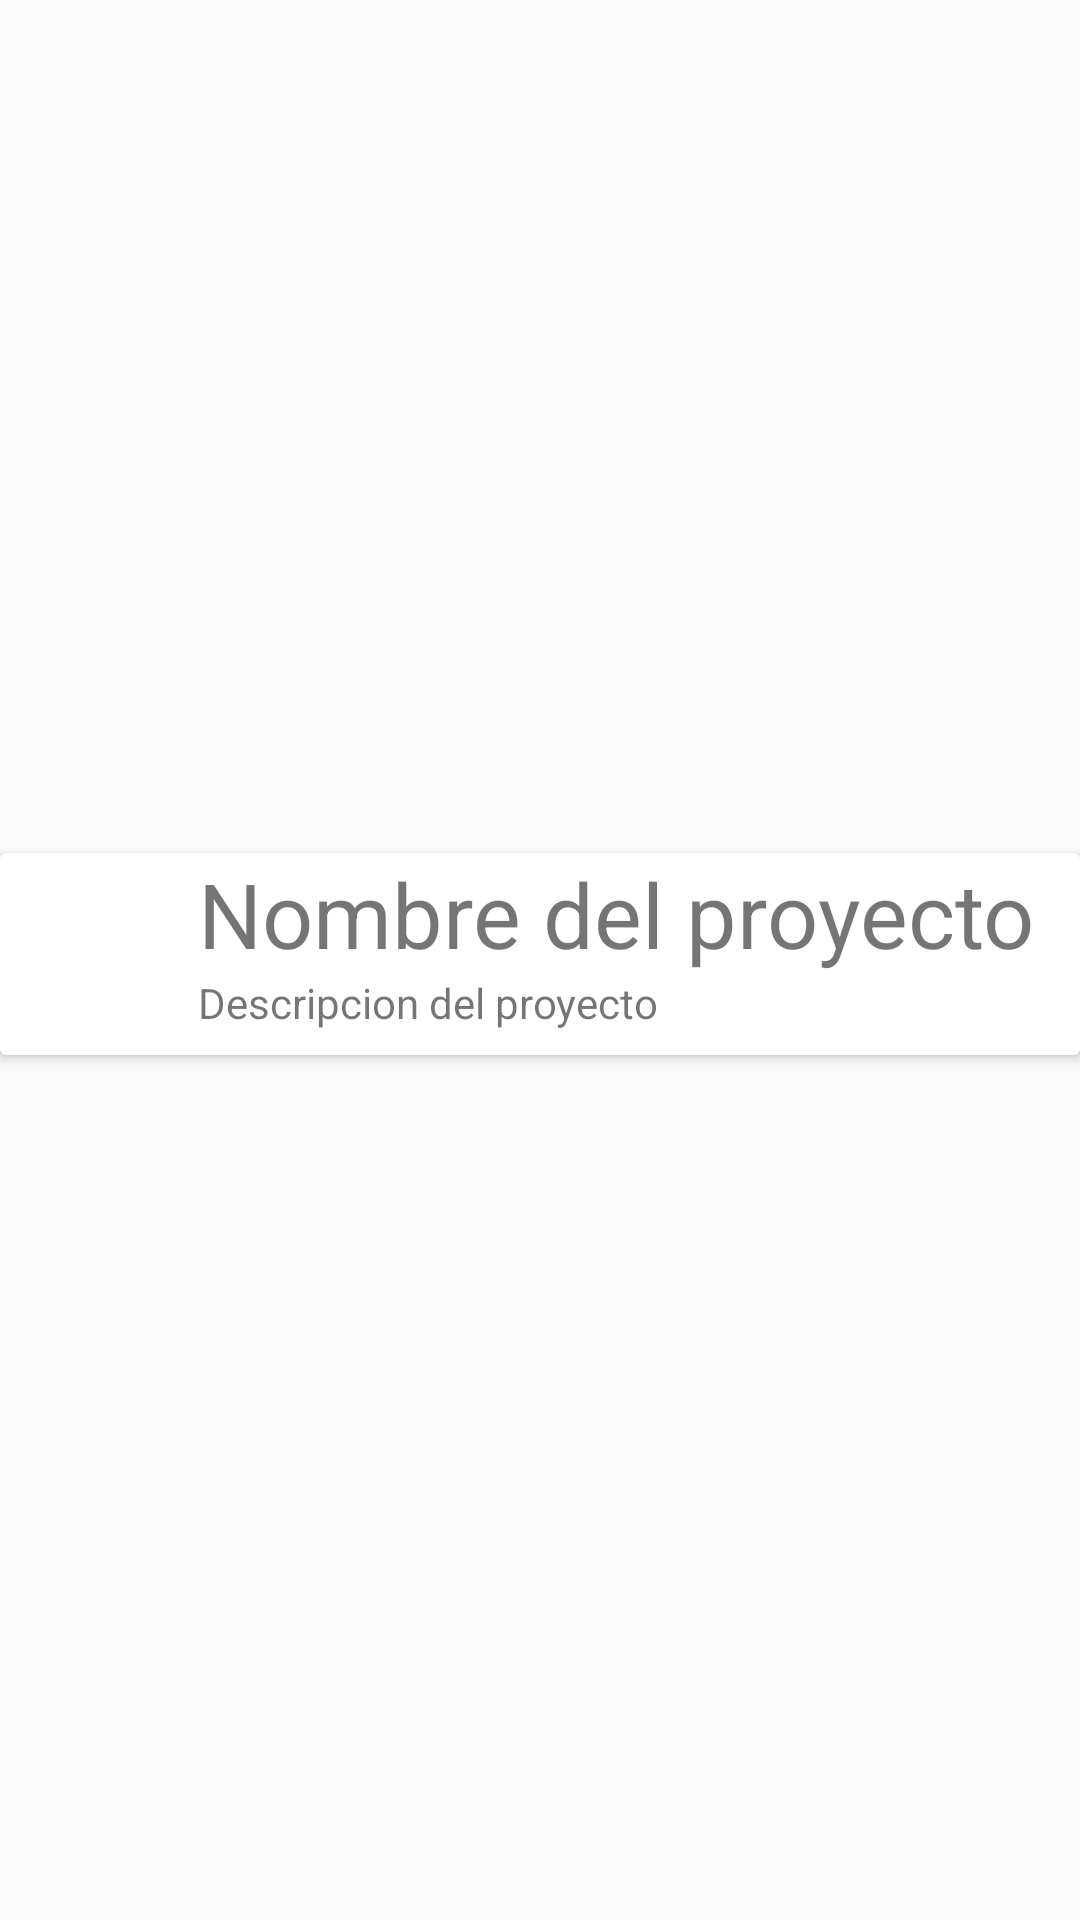

Here is an Android app screen rendered from its layout file. Give the layout XML and the strings, colors and styles it references.
<!-- AndroidManifest.xml: application theme AppTheme -->
<!-- res/layout/project_card.xml -->
<?xml version="1.0" encoding="utf-8"?>
<android.support.constraint.ConstraintLayout
    xmlns:android="http://schemas.android.com/apk/res/android"
    xmlns:app="http://schemas.android.com/apk/res-auto"
    xmlns:tools="http://schemas.android.com/tools"
    android:layout_width="match_parent"
    android:layout_height="match_parent">

    <android.support.v7.widget.CardView
        android:layout_width="match_parent"
        android:layout_height="wrap_content"
        android:layout_marginBottom="4dp"
        android:foreground="?android:attr/selectableItemBackground"
        app:layout_constraintBottom_toBottomOf="parent"
        app:layout_constraintEnd_toEndOf="parent"
        app:layout_constraintHorizontal_bias="0.5"
        app:layout_constraintStart_toStartOf="parent"
        app:layout_constraintTop_toTopOf="parent"
        app:cardElevation="2dp"
        >

        <RelativeLayout
            android:layout_width="match_parent"
            android:layout_height="match_parent">

            <ImageView
                android:id="@+id/proyectImage"
                android:layout_width="50dp"
                android:layout_height="50dp"
                android:layout_alignParentLeft="true"
                android:layout_alignParentTop="true"
                android:layout_marginTop="5dp"
                android:layout_marginRight="16dp"
                app:srcCompat="@mipmap/ic_launcher" />

            <TextView
                android:layout_width="match_parent"
                android:layout_height="wrap_content"
                android:id="@+id/proyectName"
                android:layout_toRightOf="@+id/proyectImage"
                android:layout_alignParentTop="true"
                android:textSize="30sp"
                android:text="Nombre del proyecto"
                />

            <TextView
                android:id="@+id/proyectDescription"
                android:layout_width="wrap_content"
                android:layout_height="wrap_content"
                android:layout_below="@+id/proyectName"
                android:layout_toRightOf="@+id/proyectImage"
                android:layout_marginBottom="8dp"
                android:text="Descripcion del proyecto"></TextView>
        </RelativeLayout>
    </android.support.v7.widget.CardView>
</android.support.constraint.ConstraintLayout>
<!-- resources referenced by this layout -->
<resources>
  <!-- mipmap ic_launcher: png bitmap (mipmap-hdpi, 3659 bytes) -->
  <style name="AppTheme" parent="Theme.AppCompat.Light.DarkActionBar">
          
          <item name="colorPrimary">@color/colorPrimary</item>
          <item name="colorPrimaryDark">@color/colorPrimaryDark</item>
          <item name="colorAccent">@color/colorAccent</item>
      </style>
  <color name="colorPrimary">#283655</color>
  <color name="colorPrimaryDark">#1e1f26</color>
  <color name="colorAccent">#42648d</color>
</resources>
